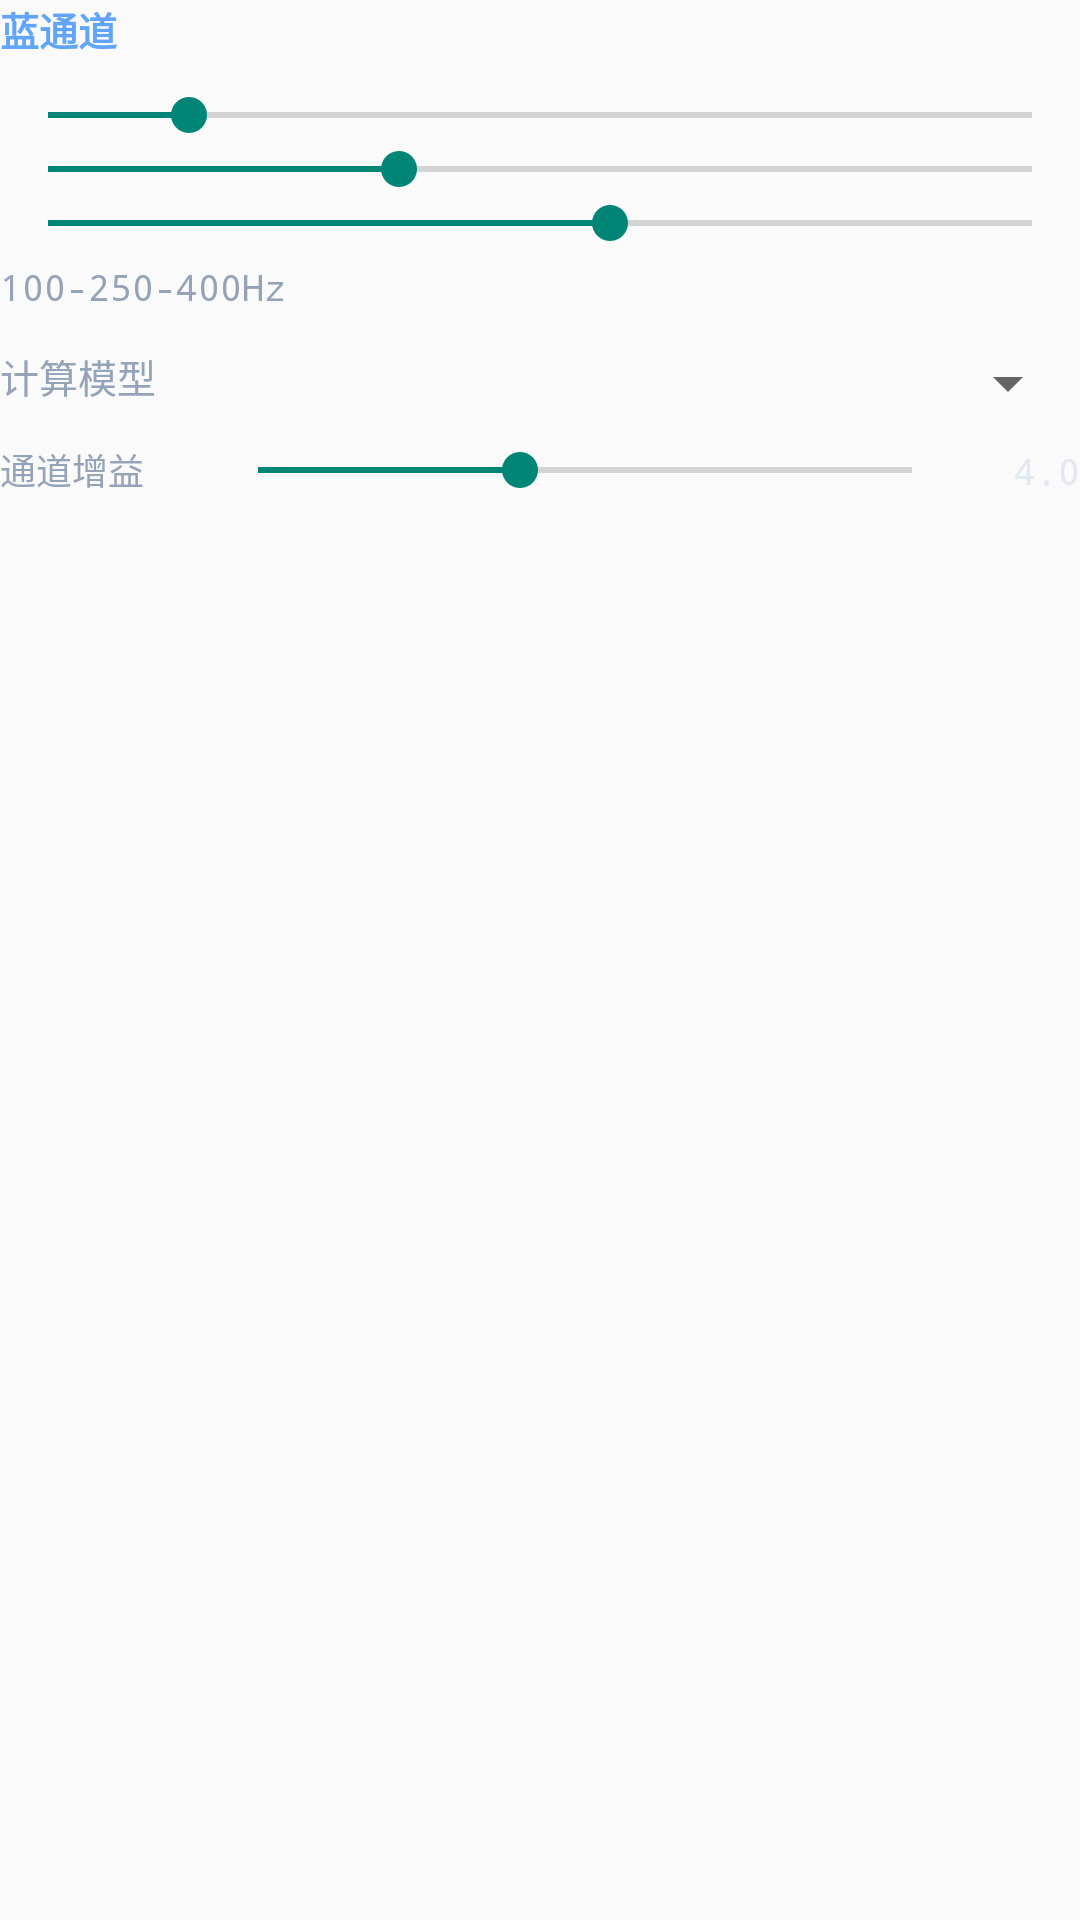

Here is an Android app screen rendered from its layout file. Give the layout XML and the strings, colors and styles it references.
<!-- AndroidManifest.xml: application theme Theme.MyApplication -->
<!-- res/layout/blue_channel_params.xml -->
<?xml version="1.0" encoding="utf-8"?>
<LinearLayout xmlns:android="http://schemas.android.com/apk/res/android"
    android:id="@+id/llBlueChannel"
    android:layout_width="match_parent"
    android:layout_height="wrap_content"
    android:orientation="vertical"
    android:paddingBottom="14dp"
    android:layout_marginBottom="18dp">

    <TextView
        android:layout_width="match_parent"
        android:layout_height="wrap_content"
        android:text="@string/label_blue_channel"
        android:textColor="@color/rgb_blue"
        android:textSize="13sp"
        android:textStyle="bold"
        android:layout_marginBottom="10dp"/>

    <LinearLayout
        android:layout_width="match_parent"
        android:layout_height="wrap_content"
        android:orientation="vertical"
        android:layout_marginBottom="12dp">

        <SeekBar
            android:id="@+id/sbBlueLow"
            android:layout_width="match_parent"
            android:layout_height="wrap_content"
            android:max="700"
            android:progress="100"/>

        <SeekBar
            android:id="@+id/sbBlueMid"
            android:layout_width="match_parent"
            android:layout_height="wrap_content"
            android:max="700"
            android:progress="250"/>

        <SeekBar
            android:id="@+id/sbBlueHigh"
            android:layout_width="match_parent"
            android:layout_height="wrap_content"
            android:max="700"
            android:progress="400"/>

        <TextView
            android:layout_width="match_parent"
            android:layout_height="wrap_content"
            android:id="@+id/tvBlueRange"
            android:text="100-250-400Hz"
            android:textColor="@color/text_hint"
            android:textSize="12sp"
            android:fontFamily="monospace"
            android:layout_marginTop="4dp"/>

    </LinearLayout>

    <LinearLayout
        android:layout_width="match_parent"
        android:layout_height="wrap_content"
        android:orientation="horizontal"
        android:layout_marginBottom="8dp">

        <TextView

            android:layout_height="wrap_content"
            android:text="@string/label_calc_model"
            android:textColor="@color/text_hint"
            android:textSize="13sp"
            android:layout_width="70dp"/>

        <Spinner
            android:id="@+id/spBlueModel"
            android:layout_width="0dp"
            android:layout_height="wrap_content"
            android:layout_weight="1"/>

    </LinearLayout>

    <LinearLayout
        android:layout_width="match_parent"
        android:layout_height="wrap_content"
        android:orientation="horizontal">

        <TextView
            android:layout_height="wrap_content"
            android:text="@string/label_channel_gain"
            android:textColor="@color/text_hint"
            android:textSize="12sp"
            android:layout_width="70dp"/>

        <SeekBar
            android:id="@+id/sbBlueGain"
            android:layout_width="0dp"
            android:layout_height="wrap_content"
            android:layout_weight="1"
            android:max="100"
            android:progress="40"/>

        <TextView
            android:layout_height="wrap_content"
            android:id="@+id/tvBlueGain"
            android:text="4.0"
            android:textColor="@color/text_secondary"
            android:textSize="12sp"
            android:fontFamily="monospace"
            android:layout_width="40dp"
            android:gravity="right"/>

    </LinearLayout>

</LinearLayout>
<!-- resources referenced by this layout -->
<resources>
  <color name="rgb_blue">#FF60a5fa</color>
  <color name="text_hint">#FF94a3b8</color>
  <color name="text_secondary">#FFe2e8f0</color>
  <string name="label_blue_channel">蓝通道</string>
  <string name="label_calc_model">计算模型</string>
  <string name="label_channel_gain">通道增益</string>
  <style name="Theme.MyApplication" parent="Theme.AppCompat.NoActionBar">
          <item name="colorPrimary">@color/bg_dark</item>
          <item name="colorPrimaryDark">@color/bg_dark</item>
          <item name="colorAccent">@color/primary_blue</item>
          <item name="android:statusBarColor">@color/bg_dark</item>
          <item name="android:windowBackground">@color/bg_dark</item>
          <item name="windowActionBar">false</item>
          <item name="windowNoTitle">true</item>
      </style>
  <color name="bg_dark">#FF0a0a0f</color>
  <color name="primary_blue">#FF3b82f6</color>
</resources>
